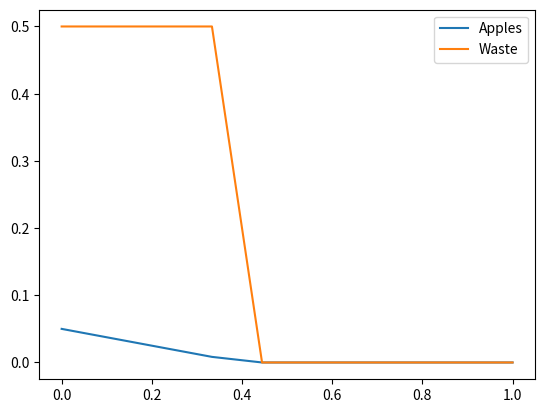

Source code (Python):
import random

import numpy as np
from numpy.random import rand
import matplotlib.pyplot as plt


SPAWN_PROB = [0, 0.005, 0.02, 0.05]

CLEANUP_VIEW_SIZE = 7

thresholdDepletion = 0.4
thresholdRestoration = 0.0
wasteSpawnProbability = 0.5
appleRespawnProbability = 0.05



waste_densities = np.linspace(0,1,10)
apple_spawn_prob, waste_spawn_prob = [], []

for waste_density in waste_densities:

    # waste_density = 0
    # if self.potential_waste_area > 0:
    #     waste_density = 1 - self.compute_permitted_area() / self.potential_waste_area

    # print(">>>>>>>>>>>>>>>>>>>>>>>>>>>>>>>>>>>>>>>>>>>>>>>>>>>>>>>>>>>>>>>>>>>>>>>>>>>>>>>>>>>>>>>>>>>>>>>>>>>>>>>>>>>>>>>>>>>>>>>>>>>>>>>>>>>>>")
    # exit()

    # if theres too much waste
    if waste_density >= thresholdDepletion:
        apple_spawn_prob.append(0)
        waste_spawn_prob.append(0)
    # else compute the probabilities based on how much waste
    else:
        waste_spawn_prob.append(wasteSpawnProbability)
        if waste_density <= thresholdRestoration:
            apple_spawn_prob.append(appleRespawnProbability)
        else:
            spawn_prob = (
                1
                - (waste_density - thresholdRestoration)
                / (thresholdDepletion - thresholdRestoration)
            ) * appleRespawnProbability
            apple_spawn_prob.append(spawn_prob)


plt.plot(waste_densities, apple_spawn_prob, label='Apples')
plt.plot(waste_densities, waste_spawn_prob, label='Waste')
plt.legend()
plt.show()